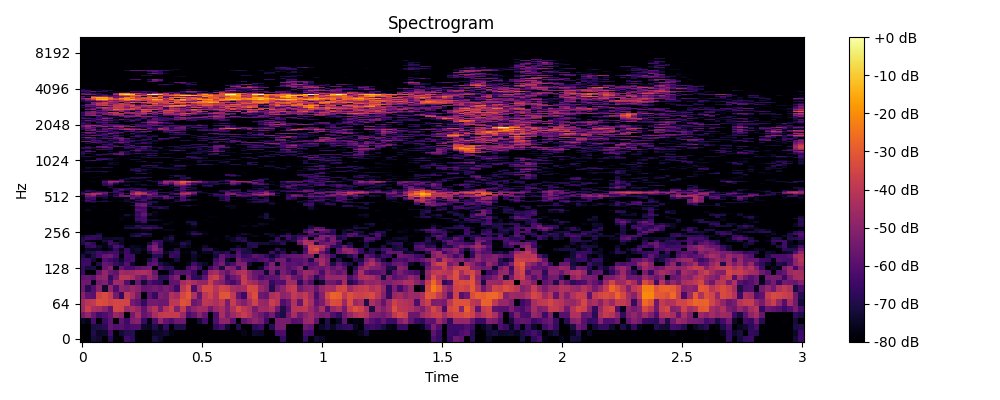

The table this chart was drawn from, first rows:
0, 1, 2, 3, 4, 5, 6, 7, 8, 9, 10, 11, 12, 13, 14, 15, 16, 17, 18, 19, 20, 21, 22, 23
-80.0, -80.0, -72.12, -73.5, -79.81, -68.27, -78.89, -80.0, -63.89, -67.91, -80.0, -80.0, -80.0, -71.41, -74.12, -80.0, -80.0, -80.0, -80.0, -80.0, -80.0, -80.0, -80.0, -80.0
-80.0, -80.0, -69.79, -74.78, -74.01, -63.58, -80.0, -73.06, -69.24, -68.88, -80.0, -80.0, -80.0, -74.75, -74.59, -73.07, -77.24, -80.0, -80.0, -80.0, -80.0, -80.0, -80.0, -80.0
-80.0, -80.0, -71.47, -70.62, -68.38, -58.1, -61.2, -60.07, -63.33, -62.03, -61.84, -73.9, -75.41, -70.15, -75.34, -66.03, -80.0, -70.52, -69.91, -80.0, -80.0, -80.0, -80.0, -79.32
-75.08, -76.99, -62.81, -80.0, -65.25, -58.43, -80.0, -58.24, -64.67, -52.46, -50.34, -65.81, -76.88, -63, -48.62, -57.66, -61.45, -55.68, -55.05, -80.0, -80.0, -72.71, -63.28, -79.59
-54.58, -48.57, -57.14, -64.05, -61.63, -57.71, -47.17, -50.53, -80.0, -54.08, -44.49, -57.6, -53.99, -44.23, -39.37, -37.85, -38.44, -38.2, -46.48, -62.92, -58.84, -49.79, -57.52, -80.0
-46.18, -37.47, -43.9, -45.15, -49.75, -57.89, -34.97, -35.81, -47.23, -43.4, -47.82, -58.19, -47.08, -41.41, -54.28, -41.87, -36.43, -51.97, -39.04, -55.36, -49.16, -45.06, -45.81, -55.39
-45.34, -40.48, -39.05, -32.52, -33.62, -36.41, -34.87, -35.12, -35.44, -54.53, -57.86, -66.62, -54.78, -54.52, -56.24, -56.14, -39.89, -39.68, -31.6, -33.94, -56.37, -53.01, -39.93, -40.81
-50.4, -58.75, -59.75, -36.51, -34.05, -38.38, -54.55, -66.2, -38.76, -44.29, -53.55, -80.0, -59.41, -66.33, -52.55, -54.68, -43.05, -45.5, -34.42, -30.61, -42.82, -58.06, -40.31, -35.67
-55.53, -69.22, -60.83, -49.89, -73.43, -48.53, -61.71, -48.97, -51.39, -47.44, -49.98, -57.99, -56.86, -54.32, -56.96, -53.13, -56.67, -64.82, -40.85, -33.89, -62.28, -44.27, -34.21, -34.33
-55.45, -55.64, -76.69, -54.69, -51.67, -62.44, -45.81, -46.23, -60.94, -75.43, -57.2, -72.32, -61.03, -65.63, -67.55, -78.46, -59.05, -58.07, -45.1, -40.92, -43.57, -48.36, -48.92, -37.78
-58.28, -57.15, -59.53, -49.47, -48.85, -66.73, -55.62, -40.39, -40.86, -43.72, -51.69, -56.86, -47.56, -53.15, -68.99, -66.91, -57.01, -51.82, -80.0, -54.01, -67.41, -68.64, -58.4, -39.79
-65.07, -80.0, -80.0, -57.85, -48.54, -55.99, -58.63, -45.38, -46.96, -46.34, -43.33, -42.96, -45.71, -56.6, -80.0, -78.94, -67.79, -59.3, -60.4, -59.4, -65.91, -80.0, -64.48, -46.87
-66.73, -71.94, -71.13, -80.0, -57.48, -51.45, -78.61, -56.9, -63.14, -63.08, -58.83, -56.01, -54.17, -80.0, -61.53, -67.93, -67.44, -77.67, -80.0, -63.26, -58.09, -64.8, -80.0, -64.06
-64.95, -64.96, -80.0, -70.36, -57.29, -59.26, -65.61, -69.81, -60.63, -73.88, -80.0, -78.95, -60.99, -58.6, -69.9, -74.15, -77.41, -80.0, -79.77, -76.08, -64.31, -71.43, -74.97, -80.0
-66.53, -65.01, -72.75, -80.0, -61.2, -64.88, -68.23, -74.83, -64.54, -63.2, -80.0, -80.0, -70.92, -61.47, -76.63, -80.0, -80.0, -72.37, -80.0, -80.0, -74.89, -80.0, -80.0, -80.0
-70.32, -77.09, -70.12, -63.32, -57.39, -55.13, -62.16, -80.0, -63.13, -64.03, -80.0, -80.0, -80.0, -68.86, -69.6, -80.0, -65.24, -68.06, -80.0, -80.0, -73.91, -77.43, -80.0, -80.0
-76.66, -71.04, -69.22, -63.22, -66.09, -64.23, -64.07, -73.32, -64.83, -75.05, -74.43, -80.0, -72, -59.67, -60.56, -74.48, -69.21, -65.31, -78.44, -78.12, -71.62, -80.0, -75.82, -76.71
-80.0, -74.17, -75.72, -75.08, -80.0, -75.99, -66.23, -76.43, -65.9, -75.52, -73.27, -76.22, -60.63, -51.13, -57.8, -79.82, -77.69, -70.54, -80.0, -79.1, -78.69, -78.7, -68.77, -67.13
-80.0, -67.7, -64.77, -72.97, -76.66, -72.32, -61.43, -66.12, -78.85, -75.23, -76.17, -80.0, -59.52, -52.16, -68.37, -77.98, -80.0, -80.0, -73.1, -75.75, -80.0, -80.0, -73.98, -80.0
-71.05, -63.67, -68.96, -80.0, -76.65, -63.76, -69.2, -74.98, -80.0, -80.0, -80.0, -80.0, -71.96, -57.93, -65.98, -80.0, -77.45, -76.98, -68.88, -73.01, -80.0, -80.0, -80.0, -79.42
-68.67, -77.03, -78.46, -80.0, -71.71, -66.07, -80.0, -74.72, -80.0, -80.0, -80.0, -80.0, -80.0, -66.02, -66.57, -75.15, -74.14, -80.0, -76.77, -74.55, -80.0, -80.0, -80.0, -80.0
-69.77, -65.02, -66.3, -69.09, -74.86, -74.54, -73.13, -73.73, -78.98, -80.0, -80.0, -80.0, -80.0, -80.0, -80.0, -74.56, -69.38, -80.0, -80.0, -80.0, -80.0, -80.0, -80.0, -80.0
-73.93, -69.44, -66.4, -67.18, -80.0, -80.0, -80.0, -80.0, -79.94, -70.7, -66.95, -74.41, -74.03, -79.86, -80.0, -77.53, -72.56, -80.0, -80.0, -80.0, -76.27, -79.1, -80.0, -80.0
-80.0, -80.0, -80.0, -72.66, -80.0, -80.0, -80.0, -80.0, -80.0, -74.08, -71.97, -64.99, -69.63, -80.0, -80.0, -80.0, -80.0, -80.0, -80.0, -76.04, -66.24, -66.97, -76.28, -80.0
-80.0, -80.0, -80.0, -80.0, -80.0, -80.0, -80.0, -80.0, -80.0, -80.0, -80.0, -77.37, -79.7, -80.0, -80.0, -80.0, -80.0, -80.0, -80.0, -76.73, -72.06, -76.35, -77.62, -80.0
-80.0, -80.0, -80.0, -80.0, -80.0, -80.0, -80.0, -80.0, -80.0, -78.38, -79.43, -75.67, -74.72, -80.0, -80.0, -76.31, -76.4, -80.0, -80.0, -80.0, -79.8, -80.0, -80.0, -80.0
-80.0, -80.0, -80.0, -80.0, -80.0, -80.0, -80.0, -80.0, -72.17, -70.91, -71.03, -63.27, -63.02, -66.48, -70.25, -80.0, -80.0, -80.0, -80.0, -80.0, -77.13, -80.0, -80.0, -80.0
-80.0, -80.0, -80.0, -80.0, -80.0, -80.0, -80.0, -80.0, -75.62, -75.6, -67.58, -72.42, -70.64, -71.52, -77.42, -79.82, -80.0, -80.0, -80.0, -80.0, -75.58, -80.0, -80.0, -80.0
-80.0, -80.0, -80.0, -80.0, -80.0, -80.0, -80.0, -80.0, -80.0, -80.0, -80.0, -75.99, -80.0, -80.0, -80.0, -75.72, -77.83, -80.0, -80.0, -76.18, -69.5, -77.88, -80.0, -80.0
-80.0, -78.33, -80.0, -80.0, -80.0, -80.0, -80.0, -80.0, -80.0, -80.0, -72.91, -64.78, -78.88, -80.0, -80.0, -80.0, -77.29, -80.0, -80.0, -71.77, -71.63, -80.0, -80.0, -78.48
-80.0, -80.0, -80.0, -80.0, -80.0, -80.0, -80.0, -77.75, -80.0, -80.0, -64.79, -62.01, -73.61, -72.86, -75.95, -80.0, -80.0, -80.0, -80.0, -78.19, -80.0, -80.0, -78.68, -80.0
-80.0, -80.0, -80.0, -80.0, -80.0, -80.0, -80.0, -76.62, -80.0, -80.0, -63.54, -65.17, -80.0, -79.76, -80.0, -80.0, -80.0, -80.0, -80.0, -80.0, -80.0, -80.0, -80.0, -80.0
-80.0, -80.0, -80.0, -80.0, -80.0, -80.0, -80.0, -79.24, -77.56, -80.0, -67.33, -61.78, -80.0, -77.66, -80.0, -80.0, -80.0, -80.0, -80.0, -80.0, -80.0, -80.0, -80.0, -77.63
-80.0, -80.0, -80.0, -80.0, -80.0, -80.0, -80.0, -78.97, -72.48, -76.54, -64.04, -57.94, -72.3, -77.12, -79.71, -80.0, -80.0, -80.0, -80.0, -80.0, -80.0, -80.0, -80.0, -80.0
-80.0, -80.0, -80.0, -80.0, -80.0, -80.0, -80.0, -80.0, -80.0, -78.95, -64.79, -57.9, -71.86, -76.81, -80.0, -80.0, -80.0, -80.0, -80.0, -80.0, -80.0, -80.0, -80.0, -80.0
-80.0, -80.0, -80.0, -80.0, -80.0, -80.0, -80.0, -80.0, -80.0, -80.0, -66.42, -60.92, -80.0, -75.78, -80.0, -80.0, -80.0, -80.0, -80.0, -80.0, -80.0, -80.0, -80.0, -80.0
-80.0, -76.47, -80.0, -80.0, -77.9, -79.34, -80.0, -80.0, -80.0, -80.0, -59.55, -61.98, -80.0, -80.0, -80.0, -80.0, -80.0, -80.0, -80.0, -80.0, -80.0, -80.0, -80.0, -80.0
-80.0, -75.65, -80.0, -80.0, -78.66, -80.0, -80.0, -77.22, -80.0, -78.2, -59.11, -61.09, -80.0, -80.0, -79.15, -76.23, -80.0, -80.0, -80.0, -80.0, -80.0, -80.0, -80.0, -80.0
-80.0, -79.12, -80.0, -80.0, -80.0, -80.0, -80.0, -80.0, -80.0, -80.0, -63.9, -63.42, -80.0, -72.76, -66.51, -72.2, -80.0, -80.0, -80.0, -80.0, -80.0, -80.0, -80.0, -80.0
-80.0, -79.65, -76.87, -80.0, -80.0, -80.0, -80.0, -80.0, -80.0, -80.0, -62.98, -57.78, -68.64, -69.28, -71.41, -71.64, -80.0, -80.0, -80.0, -75.75, -80.0, -80.0, -80.0, -80.0
-80.0, -80.0, -80.0, -80.0, -80.0, -80.0, -80.0, -80.0, -80.0, -71.63, -55.01, -52.98, -75.04, -78.53, -80.0, -80.0, -80.0, -80.0, -75.08, -70.94, -74.83, -77.6, -80.0, -80.0
-80.0, -80.0, -80.0, -80.0, -80.0, -80.0, -80.0, -80.0, -80.0, -80.0, -56.9, -55.31, -66.38, -76.09, -80.0, -80.0, -80.0, -80.0, -80.0, -80.0, -80.0, -80.0, -80.0, -80.0
-80.0, -76.56, -73.37, -79.31, -80.0, -80.0, -80.0, -80.0, -80.0, -71.91, -67.58, -71.56, -67.24, -70.76, -80.0, -78.19, -74.69, -80.0, -80.0, -80.0, -80.0, -80.0, -77.81, -80.0
-79.79, -65.59, -66.34, -72.04, -69.98, -74.29, -80.0, -77.34, -72.12, -75.29, -76.87, -68.55, -69.88, -70.53, -77.07, -80.0, -80.0, -69.1, -71.83, -80.0, -80.0, -80.0, -80.0, -79.72
-75.55, -62.36, -71.76, -80.0, -74.06, -80.0, -80.0, -77.21, -74.02, -80.0, -64.34, -62.39, -80.0, -80.0, -80.0, -80.0, -80.0, -72.89, -61, -66.75, -75.31, -79.89, -80.0, -80.0
-80.0, -68.78, -63.99, -80.0, -80.0, -80.0, -80.0, -80.0, -73.29, -68.34, -74.07, -63.74, -69.35, -80.0, -74.23, -72.76, -79.05, -73.37, -61.57, -65.48, -74.42, -78.44, -80.0, -80.0
-78.75, -64, -63.78, -79.45, -73.1, -77.79, -79.53, -76.84, -77.59, -57.48, -64.6, -65.97, -62.11, -71.11, -74.05, -58.38, -63.08, -80.0, -62.5, -79.79, -80.0, -80.0, -80.0, -80.0
-75.35, -55.88, -57.22, -66.79, -70.33, -80.0, -64.48, -56.76, -53.57, -59.39, -57.33, -69.56, -60.97, -58.15, -59.36, -55.28, -66.25, -64.41, -58.86, -66.7, -80.0, -78.77, -80.0, -77.05
-80.0, -56.7, -48.22, -70.26, -65.8, -72.44, -72.17, -53.68, -53.16, -62.06, -53.25, -68.7, -55.32, -61.88, -64.72, -60.58, -80.0, -78.64, -54.89, -69.05, -71.36, -80.0, -80.0, -73.52
-67.61, -48.11, -41.16, -50.62, -61.93, -80.0, -67.52, -58.81, -80.0, -46.51, -39.98, -45.93, -47.81, -58.45, -72.59, -80.0, -68.1, -62.11, -45.9, -47.86, -64, -80.0, -80.0, -80.0
-63.85, -50.08, -43.54, -44.15, -56.66, -80.0, -75.1, -60.91, -66.37, -48.77, -35.16, -39.75, -58.21, -55.91, -80.0, -80.0, -67.46, -57.9, -42.9, -40.25, -55.01, -80.0, -75.97, -71.49
-69.24, -78.98, -61.9, -57.71, -56.06, -66.88, -65.29, -65.08, -80.0, -54.33, -39.44, -45.45, -63.4, -59.76, -67.68, -67.53, -69.78, -80.0, -50.69, -44.25, -52.12, -70.8, -74.72, -80.0
-74.1, -65.6, -71.3, -70.16, -72.75, -80.0, -63.29, -74.47, -80.0, -57.15, -49.95, -62, -61.93, -68.36, -80.0, -80.0, -74.19, -80.0, -60.56, -64.8, -63.8, -68.65, -80.0, -80.0
-77.49, -68.61, -72.16, -78.17, -80.0, -80.0, -67.21, -64.12, -72.18, -60.11, -70.87, -69.5, -68.15, -67.74, -80.0, -80.0, -80.0, -66.65, -65.83, -80.0, -80.0, -80.0, -80.0, -80.0
-80.0, -78.05, -80.0, -80.0, -80.0, -80.0, -71.21, -59.41, -68.68, -72.4, -65.46, -67.31, -80.0, -74.6, -73, -80.0, -80.0, -73.24, -61.54, -67.22, -74.06, -80.0, -80.0, -80.0
-80.0, -80.0, -80.0, -80.0, -80.0, -76.74, -68.21, -68.31, -68.35, -67.16, -65.55, -71.96, -76.6, -78.18, -78.68, -76.63, -79.05, -72.08, -62.57, -80.0, -71.89, -80.0, -80.0, -80.0
-80.0, -80.0, -80.0, -80.0, -80.0, -72.09, -80.0, -80.0, -80.0, -73.89, -80.0, -80.0, -80.0, -80.0, -80.0, -80.0, -75.23, -80.0, -61.35, -64.32, -72.49, -80.0, -78.41, -79.48
-80.0, -80.0, -80.0, -80.0, -80.0, -73.18, -80.0, -80.0, -80.0, -80.0, -80.0, -80.0, -80.0, -80.0, -80.0, -80.0, -74.9, -67.51, -62.2, -74.2, -80.0, -80.0, -73.78, -69.45
-80.0, -80.0, -80.0, -80.0, -77.76, -71.63, -80.0, -80.0, -77.89, -80.0, -80.0, -80.0, -80.0, -70.88, -68.61, -72.4, -76.34, -71.51, -69.17, -80.0, -80.0, -80.0, -67.71, -66.46
-80.0, -80.0, -80.0, -80.0, -70.41, -66.66, -80.0, -78.43, -72.45, -80.0, -78.36, -72.55, -75.47, -76.76, -64.95, -68.67, -80.0, -57.48, -56.51, -64.07, -74.29, -80.0, -65.8, -64.96
... 965 more rows
